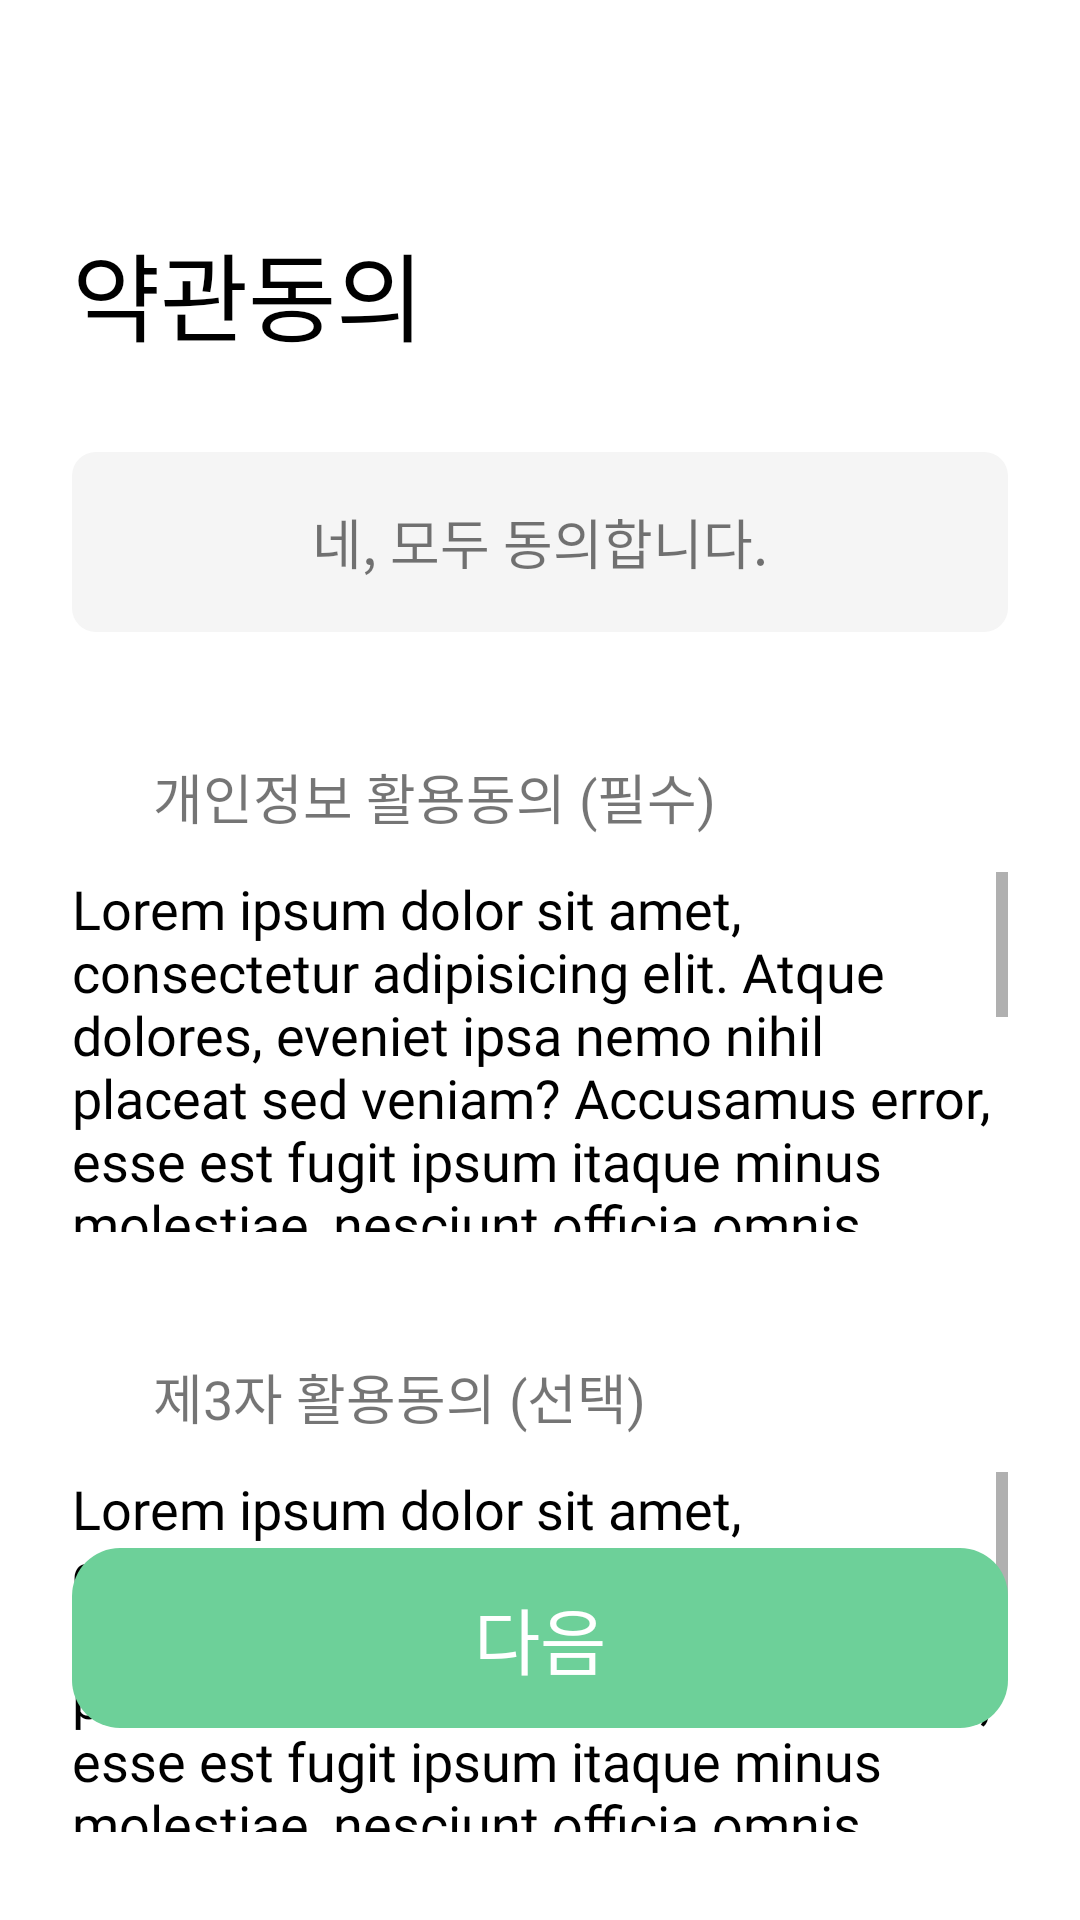

Layout XML and referenced resources for this Android screen:
<!-- AndroidManifest.xml: application theme Theme.Msmg -->
<!-- res/layout/fragment_sign_up_terms_agreement.xml -->
<?xml version="1.0" encoding="utf-8"?>
<androidx.constraintlayout.widget.ConstraintLayout
    xmlns:android="http://schemas.android.com/apk/res/android"
    xmlns:app="http://schemas.android.com/apk/res-auto"
    android:layout_width="match_parent"
    android:layout_height="match_parent"
    android:padding="24dp">

    
    <TextView
        android:layout_marginTop="50dp"
        android:id="@+id/tv_title"
        android:layout_width="wrap_content"
        android:layout_height="wrap_content"
        android:text="약관동의"
        android:textSize="32sp"
        android:textColor="@color/black"
        android:fontFamily="@font/pretendard_bold"
        app:layout_constraintStart_toStartOf="parent"
        app:layout_constraintTop_toTopOf="parent"/>

    
    <TextView
        android:layout_marginTop="30dp"
        android:id="@+id/tv_agree_all"
        android:layout_width="match_parent"
        android:layout_height="60dp"
        android:text="네, 모두 동의합니다."
        android:textSize="18sp"
        android:fontFamily="@font/pretendard_medium"
        android:gravity="center"
        android:background="@drawable/agree_button"
        app:layout_constraintTop_toBottomOf="@id/tv_title"
        android:layout_marginBottom="30dp"/>

    
    <TextView
        android:paddingStart="15dp"
        android:layout_marginTop="30dp"
        android:id="@+id/tv_agree_required"
        android:layout_width="match_parent"
        android:layout_height="50dp"
        android:text=" 개인정보 활용동의 (필수)"
        android:textSize="18sp"
        android:fontFamily="@font/pretendard_medium"
        android:drawablePadding="8dp"
        android:gravity="center_vertical"
        android:drawableStart="@drawable/selector_checkbox"
        app:layout_constraintTop_toBottomOf="@id/tv_agree_all"/>

    
    <TextView
        android:paddingStart="15dp"
        android:layout_marginTop="30dp"
        android:id="@+id/tv_agree_optional"
        android:layout_width="match_parent"
        android:layout_height="50dp"
        android:text=" 제3자 활용동의 (선택)"
        android:textSize="18sp"
        android:fontFamily="@font/pretendard_medium"
        android:drawablePadding="8dp"
        android:gravity="center_vertical"
        android:drawableStart="@drawable/selector_checkbox"
        app:layout_constraintTop_toBottomOf="@id/first_box"/>


    <ScrollView
        android:id="@+id/first_box"
        app:layout_constraintStart_toStartOf="parent"
        app:layout_constraintEnd_toEndOf="parent"
        app:layout_constraintTop_toBottomOf="@id/tv_agree_required"
        android:layout_width="wrap_content"
        android:layout_height="120dp">
        
        <TextView
            android:id="@+id/tv_terms_content_required"
            android:layout_width="match_parent"
            android:layout_height="120dp"
            android:text="@string/terms_content_required"
            android:textSize="18sp"
            android:textColor="@color/black"
            android:fontFamily="@font/pretendard_medium"
            android:scrollbars="vertical"
            app:layout_constraintTop_toBottomOf="@id/tv_agree_optional"
            app:layout_constraintBottom_toTopOf="@id/btn_confirm"/>"
    </ScrollView>

    <ScrollView
        android:id="@+id/second_box"
        app:layout_constraintStart_toStartOf="parent"
        app:layout_constraintEnd_toEndOf="parent"
        app:layout_constraintTop_toBottomOf="@id/tv_agree_optional"
        android:layout_width="wrap_content"
        android:layout_height="120dp">
    
    <TextView
        android:id="@+id/tv_terms_content_optional"
        android:layout_width="match_parent"
        android:layout_height="150dp"
        android:text="@string/terms_content_optional"
        android:textSize="18sp"
        android:textColor="@color/black"
        android:fontFamily="@font/pretendard_medium"
        android:scrollbars="vertical"
        app:layout_constraintTop_toBottomOf="@id/tv_agree_optional"
        app:layout_constraintBottom_toTopOf="@id/btn_confirm"/>"
    </ScrollView>
    
    <TextView
        android:id="@+id/btn_confirm"
        android:layout_width="match_parent"
        android:layout_height="60dp"
        android:text="다음"
        android:textSize="24sp"
        android:textColor="@color/white"
        android:fontFamily="@font/pretendard_medium"
        android:background="@drawable/round_corner_primary"
        android:backgroundTint="@color/color_primary"
        android:gravity="center"
        android:layout_marginBottom="40dp"
        app:layout_constraintBottom_toBottomOf="parent"/>

</androidx.constraintlayout.widget.ConstraintLayout>
<!-- resources referenced by this layout -->
<resources>
  <color name="black">#FF000000</color>
  <color name="color_primary">#6DD099</color>
  <color name="white">#FFFFFFFF</color>
  <!-- drawable agree_button (drawable) -->
  <selector xmlns:android="http://schemas.android.com/apk/res/android">
      <item android:state_selected="true">
          <shape android:shape="rectangle">
              <solid android:color="@color/color_primary"/> 
              <corners android:radius="8dp"/>
          </shape>
      </item>
      <item>
          <shape android:shape="rectangle">
              <solid android:color="@color/gray_light"/> 
              <corners android:radius="8dp"/>
          </shape>
      </item>
  </selector>
  <!-- drawable round_corner_primary (drawable) -->
  <shape xmlns:android="http://schemas.android.com/apk/res/android">
      <solid android:color="@color/color_primary" />
      <corners android:radius="16dp" />
      <padding android:left="10dp" android:right="10dp" />
  </shape>
  <!-- drawable selector_checkbox (drawable) -->
  <selector xmlns:android="http://schemas.android.com/apk/res/android">
      <item android:state_selected="true">
          <layer-list>
              <item>
                  <shape android:shape="rectangle">
                      <stroke android:width="1dp" android:color="@color/color_primary"/>
                      <solid android:color="@color/white"/>
                      <corners android:radius="4dp"/>
                  </shape>
              </item>
              <item
                  android:width="24dp"
                  android:height="24dp"
                  android:gravity="center">
                  <vector
                      android:width="24dp"
                      android:height="24dp"
                      android:viewportWidth="24"
                      android:viewportHeight="24">
                      <group
                          android:pivotX="12"
                          android:pivotY="12"
                          android:scaleX="0.8"
                          android:scaleY="0.8">
                          <path
                              android:fillColor="@color/color_primary"
                              android:pathData="M20.285 2l-11.285 11.567-5.286-5.011-3.714 3.716 9 8.728 15-15.285z"/>
                      </group>
                  </vector>
              </item>
          </layer-list>
      </item>
      <item>
          <shape android:shape="rectangle">
              <stroke android:width="1dp" android:color="@color/gray"/>
              <corners android:radius="4dp"/>
          </shape>
      </item>
  </selector>
  <string name="terms_content_optional">Lorem ipsum dolor sit amet, consectetur adipisicing elit. Atque dolores, eveniet ipsa nemo nihil placeat sed veniam? Accusamus error, esse est fugit ipsum itaque minus molestiae, nesciunt officia omnis reiciendis! \n Lorem ipsum dolor sit amet, consectetur adipisicing elit. Atque dolores, eveniet ipsa nemo nihil placeat sed veniam? Accusamus error, esse est fugit ipsum itaque minus molestiae, nesciunt officia omnis reiciendis!</string>
  <string name="terms_content_required">Lorem ipsum dolor sit amet, consectetur adipisicing elit. Atque dolores, eveniet ipsa nemo nihil placeat sed veniam? Accusamus error, esse est fugit ipsum itaque minus molestiae, nesciunt officia omnis reiciendis! \n Lorem ipsum dolor sit amet, consectetur adipisicing elit. Atque dolores, eveniet ipsa nemo nihil placeat sed veniam? Accusamus error, esse est fugit ipsum itaque minus molestiae, nesciunt officia omnis reiciendis!</string>
  <style name="Theme.Msmg" parent="Theme.MaterialComponents.Light.NoActionBar" />
  <color name="gray_light">#F5F5F5</color>
  <color name="gray">#6c6c6c</color>
</resources>
